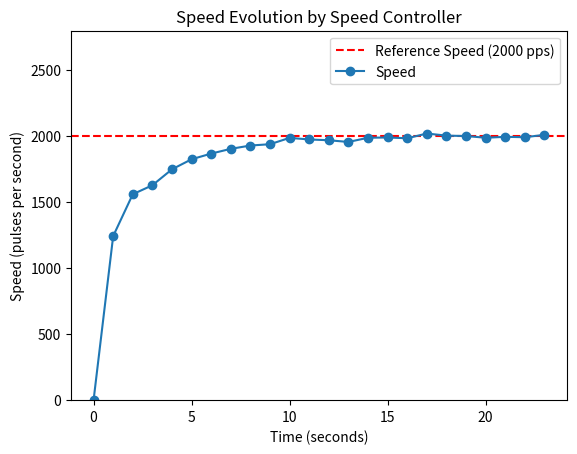

This figure's Python source:
import matplotlib.pyplot as plt


speeds1 = [ # step response without friction pi controller
    0, 1243, 1560, 1628, 1749, 1825, 1868, 1904, 1929, 
    1939, 1987, 1975, 1969, 1956, 1988, 1990, 1984, 
    2020, 2004, 2001, 1988, 1995, 1992, 2010
]

speeds2 = [ # step response with friction pi controller
    0, 1266, 1545, 1590, 1765, 1834, 1879, 1893, 1931,
    1955, 1958, 1992, 1984, 2002, 1968, 1992, 1995,
    1990, 1544, 1873, 2216, 2080, 2066, 2056, 2039,
    2018, 2017, 2018, 2000, 1438, 1291, 1196, 1373,
    2627, 2447, 2355, 2301, 2240, 2209, 2162, 2124,
    2098, 2050, 2027, 2007, 2021, 2024, 2026, 2024,
    2008, 2008, 2011, 2029, 2014, 2005, 2011
]

speeds3 = [ # step response proportional controller
    0, 2800, 722, 2181, 544, 2337, 604, 2296, 594,
    2307, 590, 2306, 589, 2313, 591, 2308, 581,
    2313
]

speeds4 = [ # step response with friction proportional controller
    0, 2800, 726, 2174, 579, 2304, 615, 2287, 611,
    2302, 609, 1369, 1606, 766, 2208, 572, 2325,
    611, 1020, 1040, 2094
]



time = list(range(len(speeds1)))


plt.axhline(y=2000, color='r', linestyle='--', label="Reference Speed (2000 pps)")


plt.plot(time, speeds1, marker='o', label='Speed')


plt.title("Speed Evolution by Speed Controller")
plt.xlabel("Time (seconds)")
plt.ylabel("Speed (pulses per second)")
plt.ylim(0, 2800)
plt.legend()
plt.show()
